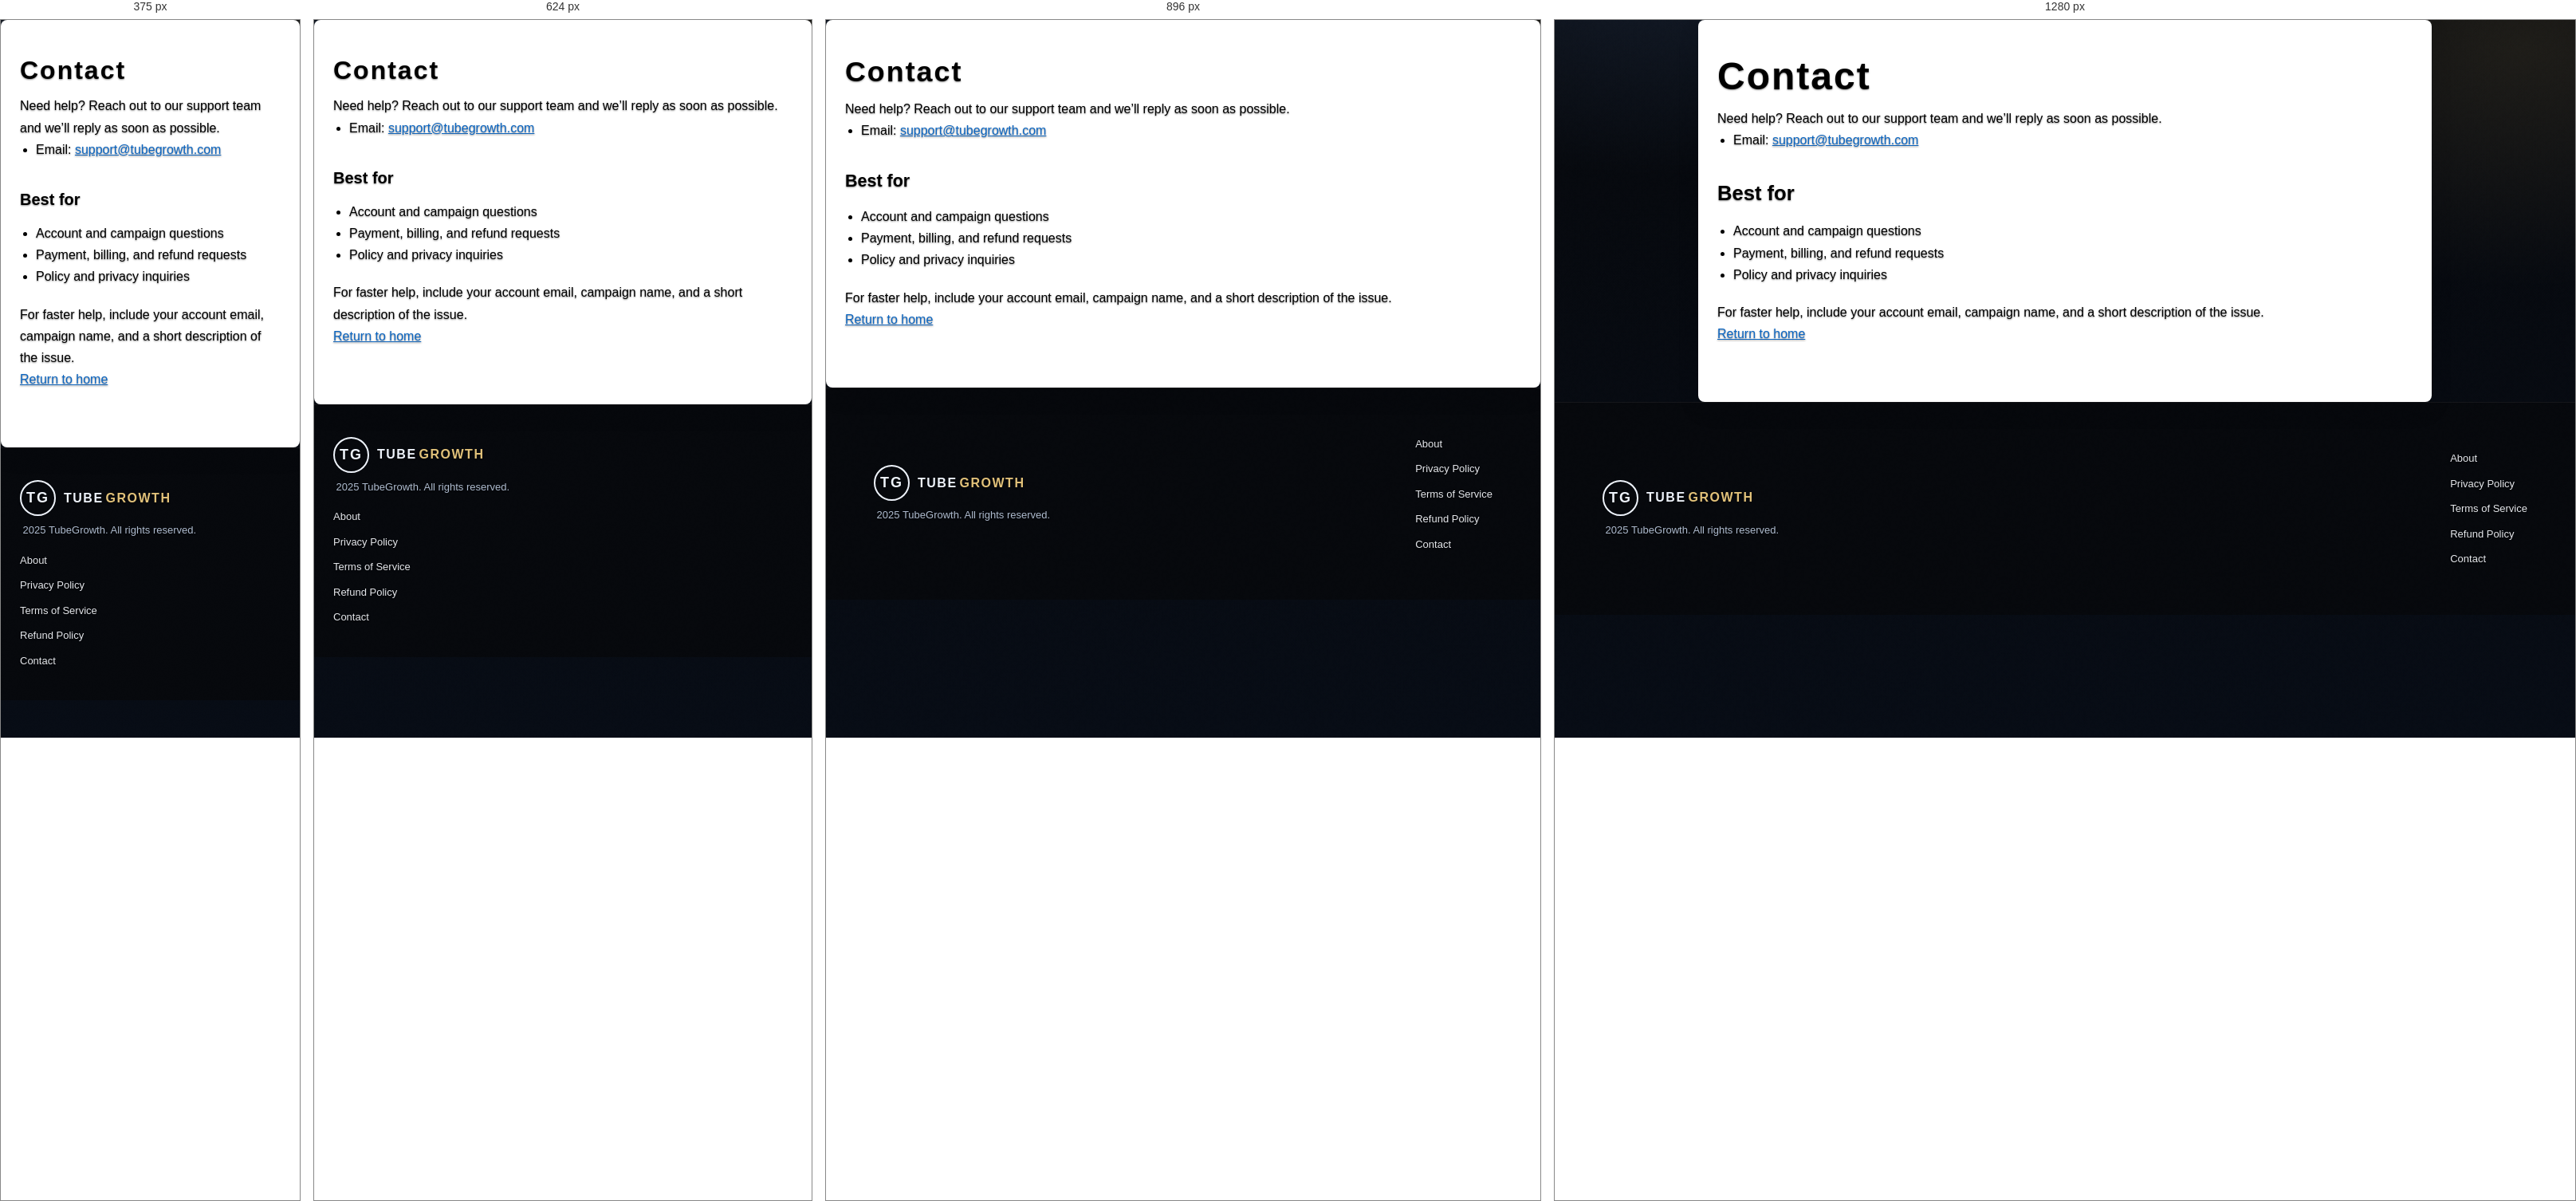
Rendered at 375 px, 624 px, 896 px and 1280 px, left to right.

<!-- file: contact.html -->
<!DOCTYPE html>
<html lang="en">
<head>
  <meta charset="utf-8">
  <meta name="viewport" content="width=device-width,initial-scale=1">
  <title>Contact | TubeGrowth</title>
  <meta name="description" content="Contact TubeGrowth support and sales.">
  <link rel="canonical" href="https://tubegrowth.me/contact.html">
  <link rel="stylesheet" href="style.css?v=20260518-1">
  <style>
    /* Inline override to ensure content is visible even if stylesheet is cached */
    .shell { background: #ffffff !important; color: #000000 !important; border-radius: 8px; box-shadow: 0 10px 30px rgba(0,0,0,0.08) !important; }
    .shell h1, .shell h2, .shell p, .shell li { color: #000000 !important; }
    .shell a { color: #0b66c3 !important; }
  </style>
  <meta name="robots" content="index,follow">
  <!-- Google AdSense site ownership (verification) -->
  <meta name="google-adsense-account" content="ca-pub-8786593139834578">
  <script type="application/ld+json">
  {
    "@context": "https://schema.org",
    "@type": "Organization",
    "name": "TubeGrowth",
    "url": "https://tubegrowth.me/",
    "logo": "https://tubegrowth.me/tubegrowth.png",
    "contactPoint": [{"@type": "ContactPoint", "email": "support@tubegrowth.com", "contactType": "customer support"}]
  }
  </script>
</head>
<body>
  <main class="shell">
    <h1>Contact</h1>
    <p>Need help? Reach out to our support team and we’ll reply as soon as possible.</p>
    <ul>
      <li>Email: <a href="mailto:support@tubegrowth.com">support@tubegrowth.com</a></li>
    </ul>
    <h2>Best for</h2>
    <ul>
      <li>Account and campaign questions</li>
      <li>Payment, billing, and refund requests</li>
      <li>Policy and privacy inquiries</li>
    </ul>
    <p>For faster help, include your account email, campaign name, and a short description of the issue.</p>
    <p><a href="/">Return to home</a></p>
  </main>
<footer>
  <div>
    <div class="footer-logo-container">
      <div class="footer-logo">TG</div>
      <div class="footer-logo-text"><span class="footer-logo-part-1">TUBE</span> <span class="footer-logo-part-2">GROWTH</span></div>
    </div>
    <p style="margin-top: 8px;"><i class="bi bi-c-circle"></i> 2025 TubeGrowth. All rights reserved.</p>
  </div>
  <div class="footer-links">
    <a href="about.html">About</a>
    <a href="privacy.html">Privacy Policy</a>
    <a href="terms.html">Terms of Service</a>
    <a href="refund.html">Refund Policy</a>
    <a href="contact.html">Contact</a>
  </div>
</footer>
</body>
</html>


/* @media block from style.css */
@media (min-width: 768px) {
  .free-boost-banner {
    margin: 60px 20px 40px;
    padding: 20px 40px;
    border-radius: 20px;
  }
}

/* @media block from style.css */
@media (min-width: 1024px) {
  .free-boost-banner {
    margin: 80px auto 60px;
    padding: 24px 64px;
    border-radius: 24px;
  }
}

/* @media block from style.css */
@media (min-width: 768px) {
  .free-boost-subtitle {
    margin-bottom: 40px;
  }
}

/* @media block from style.css */
@media (max-width: 480px) {
  .free-boost-form-box {
    padding: 16px 12px;
  }
}

/* @media block from style.css */
@media (min-width: 768px) {
  .free-boost-form-box {
    padding: 28px;
    margin-bottom: 28px;
  }
}

/* @media block from style.css */
@media (min-width: 1024px) {
  .free-boost-form-box {
    padding: 32px;
    margin-bottom: 32px;
  }

}

/* @media block from style.css */
@media (min-width: 768px) {
  .free-boost-form {
    justify-content: flex-start !important;
    align-items: center;
    gap: 12px;
  }
}

/* @media block from style.css */
@media (max-width: 767px) {
  .free-boost-form {
    flex-direction: column;
    align-items: stretch;
    gap: 8px;
    white-space: normal;
  }

  .free-boost-agreement {
    order: 0;
    width: 100%;
    margin: 0 0 6px 0;
    justify-content: flex-start;
  }

  .free-boost-agreement-checkbox {
    margin-right: 8px;
  }
}

/* @media block from style.css */
@media (min-width: 768px) {
  .free-boost-input {
    padding: 14px 16px;
  }
}

/* @media block from style.css */
@media (min-width: 768px) {
  .free-boost-search-btn {
    padding: 16px 36px;
    width: auto;
  }
}

/* @media block from style.css */
@media (min-width: 768px) {
  .how-it-works-title {
    letter-spacing: 2px;
    margin-bottom: 40px;
  }
}

/* @media block from style.css */
@media (min-width: 768px) {
  .how-it-works-steps {
    grid-template-columns: repeat(2, 1fr);
    gap: 24px;
  }
}

/* @media block from style.css */
@media (min-width: 1024px) {
  .how-it-works-steps {
    grid-template-columns: repeat(3, 1fr);
    gap: 30px;
  }
}

/* @media block from style.css */
@media (min-width: 768px) {
  .how-it-works-step {
    padding: 28px 20px;
    border-radius: 14px;
    box-shadow: 0 18px 40px rgba(15, 23, 42, 0.12);
  }
}

/* @media block from style.css */
@media (min-width: 1024px) {
  .how-it-works-step {
    padding: 34px 24px;
  }
}

/* @media block from style.css */
@media (min-width: 768px) {
  .step-number {
    margin-bottom: 14px;
  }
}

/* @media block from style.css */
@media (max-width: 768px) {
  .ads-section {
    padding: 60px 16px;
  }

  .ads-grid {
    grid-template-columns: 1fr;
  }

  .ad-card {
    padding: 18px;
  }
}

/* @media block from style.css */
@media (max-width: 480px) {
  body { font-size: 14px; }
}

/* @media block from style.css */
@media (min-width: 481px) and (max-width: 768px) {
  body { font-size: 15px; }
}

/* @media block from style.css */
@media (min-width: 769px) {
  nav {
    padding: 20px 40px;
    flex-wrap: nowrap;
  }
}

/* @media block from style.css */
@media (min-width: 1200px) {
  nav {
    padding: 20px 60px;
  }
}

/* @media block from style.css */
@media (max-width: 480px) {
  .logo-container {
    gap: 8px;
  }
  .logo {
    width: 52px;
    height: 52px;
    border-radius: 16px;
  }
  .logo-mark {
    font-size: 16px;
    letter-spacing: 1.6px;
  }
  .logo-text {
    font-size: 19px;
  }
}

/* @media block from style.css */
@media (max-width: 768px) and (min-width: 481px) {
  .logo-container {
    gap: 10px;
  }
  .logo {
    width: 56px;
    height: 56px;
    border-radius: 18px;
  }
  .logo-mark {
    font-size: 18px;
    letter-spacing: 1.8px;
  }
  .logo-text {
    font-size: 23px;
  }
}

/* @media block from style.css */
@media (min-width: 768px) {
  nav ul {
    gap: 32px;
  }
}

/* @media block from style.css */
@media (min-width: 1024px) {
  nav ul {
    gap: 48px;
  }
}

/* @media block from style.css */
@media (min-width: 768px) {
  .dashboard-area {
    padding: 0 20px 24px;
  }
}

/* @media block from style.css */
@media (min-width: 1024px) {
  .dashboard-area {
    padding: 0 0 24px;
  }
}

/* @media block from style.css */
@media (min-width: 768px) {
  .dashboard-layout {
    grid-template-columns: repeat(2, auto);
    gap: 20px;
    justify-content: center;
  }
}

/* @media block from style.css */
@media (min-width: 1024px) {
  .dashboard-layout {
    grid-template-columns: repeat(3, auto);
    gap: 24px;
    justify-content: center;
  }
}

/* @media block from style.css */
@media (min-width: 768px) {
  .hero {
    padding: 100px 40px 60px;
  }
}

/* @media block from style.css */
@media (min-width: 1024px) {
  .hero {
    padding: 120px 60px 80px;
  }
}

/* @media block from style.css */
@media (min-width: 768px) {
  section { padding: 80px 40px; }
}

/* @media block from style.css */
@media (min-width: 1024px) {
  section { padding: 100px 60px; }
}

/* @media block from style.css */
@media (max-width: 768px) {
  #services { padding: 40px 12px; }
  .view-promo-credit-chip { font-size: 22px; }
  .view-promo-shell-topbar { font-size: 26px; }
  .view-promo-shell-tabs { gap: 8px; padding: 12px 10px; }
  .view-promo-shell-tab { font-size: 10px; letter-spacing: 1px; padding: 8px 11px; }
  .view-promo-search-bar input { width: 100%; }
  .view-promo-table-wrapper {
    overflow-x: auto;
    overflow-y: hidden;
    -webkit-overflow-scrolling: touch;
  }
  .view-promo-table {
    min-width: 760px;
    font-size: 12px;
  }
  .view-promo-table th { padding: 10px 8px; font-size: 11px; }
  .view-promo-table td { padding: 8px; font-size: 12px; }
  .view-promo-pagination { flex-direction: column; gap: 10px; text-align: center; }
  .view-promo-info-section { grid-template-columns: 1fr; }
  .view-promo-info-body { font-size: 12px; }
}

/* @media block from style.css */
@media (max-width: 768px) {
  .view-promo-table-wrapper::-webkit-scrollbar {
    height: 8px;
  }

  .view-promo-table-wrapper::-webkit-scrollbar-track {
    background: rgba(255, 255, 255, 0.08);
    border-radius: 999px;
  }

  .view-promo-table-wrapper::-webkit-scrollbar-thumb {
    background: rgba(255, 215, 0, 0.55);
    border-radius: 999px;
  }
}

/* @media block from style.css */
@media (max-width: 768px) {
  nav { padding: 16px 24px; flex-wrap: wrap; }
  .nav-toggle { display: flex; margin-left: auto; }
  nav ul { 
    display: none; 
    position: absolute;
    top: 100%;
    left: 0;
    right: 0;
    width: 100%;
    flex-direction: column; 
    align-items: flex-start; 
    gap: 12px; 
    padding: 16px 24px;
    background: rgba(10, 10, 10, 0.95);
    backdrop-filter: blur(20px);
    border-bottom: 1px solid var(--border);
    max-height: calc(100vh - 70px);
    overflow-y: auto;
    z-index: 999;
  }
  nav.open ul { display: flex; }
  nav.open .nav-toggle span:nth-child(1) { transform: translateY(7px) rotate(45deg); }
  nav.open .nav-toggle span:nth-child(2) { opacity: 0; }
  nav.open .nav-toggle span:nth-child(3) { transform: translateY(-7px) rotate(-45deg); }
  nav ul li a { padding: 12px 16px; display: block; width: 100%; border-radius: 6px; }
  nav ul li a:hover { background: rgba(255, 255, 255, 0.06); }
  .credit-display { font-size: 12px; }
  #dashboard-preview { padding: 92px 12px 18px; }
  .dashboard-topbar { font-size: 26px; }
  .dashboard-tabs { gap: 8px; padding: 14px 10px; }
  .dash-tab { font-size: 10px; letter-spacing: 1px; padding: 8px 12px; }
  .dashboard-layout { grid-template-columns: 1fr; gap: 14px; }
  .profile-card,
  .bonus-card,
  .refer-card,
  .updates-card {
    grid-column: auto;
    grid-row: auto;
  }
  .dash-card-head { font-size: 24px; }
  .profile-avatar { width: 138px; height: 138px; }
  .profile-avatar img { display: block; }
  .profile-name { font-size: 24px; }
  .profile-channel { font-size: 15px; }
  .profile-credits { font-size: 26px; }
  .bonus-note { font-size: 14px; }
  .refer-body p { font-size: 15px; }
  .refer-btn { font-size: 13px; padding: 10px 18px; }
  .updates-table { font-size: 14px; }
  .earn-shell-topbar { font-size: 26px; }
  .earn-shell-tabs { gap: 8px; padding: 12px 10px; }
  .earn-shell-tab { font-size: 10px; letter-spacing: 1px; padding: 8px 11px; }
  .earn-credit-chip { font-size: 26px; }
  .earn-layout { grid-template-columns: 1fr; gap: 12px; }
  .earn-panel-head { font-size: 22px; }
  .earn-main-copy { font-size: 18px; }
  .earn-action-btn { font-size: 16px; }
  .earn-settings-text strong,
  .earn-settings-text span { font-size: 16px; }
  .note-panel h4 { font-size: 22px; }
  .note-panel ol { font-size: 14px; }
  .earn-step-box strong { font-size: 20px; }
  .earn-step-box span { font-size: 14px; }
  .earn-bonus-note,
  .feedback-body p { font-size: 14px; }
  .feedback-btn { font-size: 12px; }
  #get-started { padding: 40px 12px; }
  .boost-credit-chip { font-size: 26px; }
  .boost-shell-topbar { font-size: 26px; }
  .boost-shell-tabs { gap: 8px; padding: 12px 10px; }
  .boost-shell-tab { font-size: 10px; letter-spacing: 1px; padding: 8px 11px; }
  .boost-layout { grid-template-columns: 1fr; gap: 12px; }
  .boost-panel-head { font-size: 22px; }
  .boost-form-group label { font-size: 16px; }
  .boost-form-group input,
  .boost-form-group select { font-size: 16px; }
  .boost-your-channel { font-size: 18px; }
  .boost-credits-needed { font-size: 18px; }
  .boost-add-promo-btn { font-size: 18px; }
  .boost-info-head { font-size: 18px; }
  .boost-info-body { font-size: 14px; }
  section { padding: 60px 24px; }
  .hero { padding: 100px 24px 60px; }
  .search-bar { flex-direction: column; }
  .search-btn { width: 100%; }
  .form-wrapper { grid-template-columns: 1fr; gap: 40px; }
  .form-row { grid-template-columns: 1fr; }
  footer { padding: 40px 24px; flex-direction: column; align-items: flex-start; }
}

/* @media block from style.css */
@media (max-width: 1100px) {
  section {
    padding: 68px 26px !important;
  }

  .free-boost-section {
    margin-top: 90px;
    border-radius: 18px;
  }

  .hero {
    padding: 100px 24px 58px !important;
  }

  .hero-content {
    grid-template-columns: 1fr;
    gap: 16px;
    text-align: left;
  }

  .hero-steps {
    grid-template-columns: 1fr;
  }

  .dashboard-layout {
    grid-template-columns: 1fr;
  }

  .view-promo-info-section {
    grid-template-columns: 1fr;
  }

  nav {
    padding-inline: 18px;
  }

  .logo {
    font-size: 26px;
  }
}

/* @media block from style.css */
@media (max-width: 768px) {
  section {
    padding: 56px 16px !important;
  }

  nav {
    height: 70px;
    padding: 12px 14px;
  }

  .free-boost-section {
    margin-top: 78px;
    border-radius: 14px;
  }

  .free-boost-form {
    flex-direction: column;
  }

  .free-boost-search-btn,
  .search-btn,
  .analyze-videos-btn,
  .btn-primary,
  .btn-secondary {
    width: 100%;
  }

  .dashboard-tabs,
  .view-promo-shell-tabs,
  .earn-shell-tabs,
  .boost-shell-tabs {
    justify-content: flex-start;
    overflow-x: auto;
    padding-bottom: 4px;
  }

  .view-promo-search-bar {
    text-align: left;
  }

  .view-promo-search-bar input {
    width: 100%;
  }

  .toast {
    left: auto;
    right: 12px;
    width: auto;
  }
}

/* @media block from style.css */
@media (max-width: 1200px) {
  nav {
    padding: 16px 40px;
  }
  section {
    padding: 80px 40px;
  }
}

/* @media block from style.css */
@media (max-width: 768px) {
  nav {
    padding: 12px 20px;
    height: 70px;
  }
  
  .logo {
    font-size: 22px;
  }
  
  nav ul {
    gap: 20px;
    font-size: 12px;
  }
  
  section {
    padding: 60px 24px !important;
  }
  
  h1 {
    font-size: clamp(32px, 8vw, 60px);
  }
  
  .section-title {
    font-size: clamp(28px, 6vw, 48px);
  }
  
  .hero {
    padding: 100px 24px 60px;
  }
  
  .hero-steps {
    grid-template-columns: 1fr;
  }
  
  .hero-search {
    max-width: 100%;
  }
  
  .search-bar {
    flex-direction: column;
  }
  
  .search-bar input,
  .search-btn {
    width: 100%;
  }
  
  .hero-btns {
    gap: 12px;
  }
  
  .buy-methods {
    grid-template-columns: 1fr;
  }
  
  .credits-grid {
    grid-template-columns: 1fr;
  }
  
  .dashboard-layout {
    grid-template-columns: 1fr;
  }
  
  .services-grid {
    grid-template-columns: 1fr;
  }
  
  .view-promo-info-section {
    grid-template-columns: 1fr;
  }
  
  .earn-layout,
  .boost-layout {
    grid-template-columns: 1fr;
  }
  
  .btn-primary,
  .btn-secondary,
  .search-btn,
  .credit-btn,
  .earn-btn {
    width: 100%;
  }
  
  .modal-content {
    width: 90%;
    max-width: 100%;
  }
  
  .toast {
    left: auto;
    right: 12px;
    width: auto;
  }
  
  /* Referral responsive */
  .referral-code-box {
    padding: 12px;
  }
  
  .referral-stats {
    padding: 10px;
  }
  
  .copy-code-btn,
  .refer-btn {
    font-size: 11px;
    padding: 10px 16px;
  }
}

/* @media block from style.css */
@media (max-width: 480px) {
  nav {
    padding: 8px 12px;
    height: 60px;
  }
  
  .logo-container {
    gap: 8px;
  }
  
  .logo {
    font-size: 16px;
    width: 45px;
    height: 45px;
  }
  
  .logo-text {
    font-size: 18px;
  }
  
  nav ul {
    gap: 12px;
    font-size: 11px;
  }
  
  .nav-cta {
    padding: 8px 16px;
    font-size: 12px;
  }
  
  .credit-display {
    font-size: 11px;
  }
  
  section {
    padding: 40px 16px !important;
  }
}